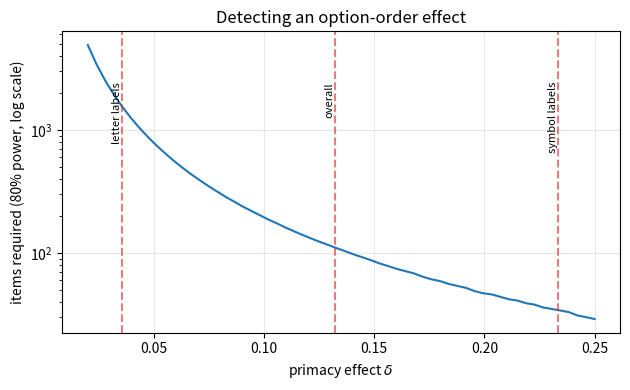

Reproduce this figure in Python.
"""
prompt_permutation_test.py — Design Calculations for Option-Order Effects
=========================================================================

Companion to Chapter 15, §15.4.2 (Prompt Choice as a Confounder) and
Exercise "编程实践" 3.

This script deliberately does NOT inject a primacy effect and then
"discover" it -- that would be circular, and it would teach nothing.  It
answers the two design questions a researcher actually faces:

    (Q1) REMOVAL.  Which presentation design removes a primacy effect of
         size delta, and what does each design cost?
    (Q2) DETECTION.  How many items are needed before a primacy effect of
         size delta can be distinguished from zero at conventional levels?

Both are answered analytically and checked by simulation.  Every sentence of
interpretation printed below interpolates a computed value, so the narrative
cannot drift away from the numbers.

Calibration
-----------
The delta grid is taken from Brucks & Toubia (2025), PLOS ONE 20(4),
e0319159, who report the probability that GPT-4 selects the first-listed
option in a task where the truth is 0.50:

    overall          0.6321
    letter labels    0.5355
    symbol labels    0.7335
    aggregated over all 32 prompt architectures: 0.5001

Note the direction: SYMBOL labels induce the stronger bias, letters the
weaker.  (A widely repeated secondary summary has this backwards.)

The main result of Q1 is easy to state and easy to get wrong: what buys
unbiasedness is *randomising the option order across items*, not exhausting
the orderings within each item.  Once the order is randomised, the residual
error is pure sampling noise, and extra orderings buy variance reduction
only.  A design that holds the order fixed, by contrast, stays biased by
delta no matter how many items are added.

The script is intentionally LLM-API-free: it does NOT call any external model.

Dependencies: numpy  (matplotlib optional, for the figure; no GPU, no internet)
Tested with: Python 3.9+, numpy 1.26, matplotlib 3.8
"""

from __future__ import annotations

import math

import numpy as np

SEED = 42

# Brucks & Toubia (2025) calibration points: (label, first-option rate)
BT_POINTS = [
    ("overall", 0.6321),
    ("letter labels", 0.5355),
    ("symbol labels", 0.7335),
]
BT_AGGREGATED = 0.5001

Z_975 = 1.959964
Z_80 = 0.841621

TOTAL_CALLS = 1600      # budget held fixed across designs in Q1
M_OPTIONS = 4


# ----------------------------------------------------------------------
# 1. Q1 -- which design removes the effect
# ----------------------------------------------------------------------
def simulate_design(
    rng: np.random.Generator,
    delta: float,
    design: str,
    m_options: int = M_OPTIONS,
    total_calls: int = TOTAL_CALLS,
    n_orders: int = 1,
    n_rep: int = 300,
) -> tuple[float, float]:
    """Return (mean signed bias, RMSE) of the estimated share of option 0.

    The position effect raises the first-listed option's choice probability
    to 1/m + delta, spreading the remainder equally over the others.

    design = "fixed"       option 0 is always listed first
             "randomised"  the first-listed option is drawn at random per item
             "exhaustive"  each item is shown in n_orders balanced orderings,
                           cycling option 0 through the leading positions

    The total number of model calls is held at total_calls for every design,
    so the comparison isolates the presentation choice from sample size.
    """
    base = 1.0 / m_options
    p_first = base + delta
    p_other = (1.0 - p_first) / (m_options - 1)
    errs = np.empty(n_rep)

    for r in range(n_rep):
        if design == "fixed":
            first = np.zeros(total_calls, dtype=int)
        elif design == "randomised":
            first = rng.integers(0, m_options, total_calls)
        elif design == "exhaustive":
            # Balanced cycling: equal numbers of calls with each option first
            reps = int(math.ceil(total_calls / n_orders))
            cycle = np.tile(np.arange(n_orders) % m_options, reps)
            first = cycle[:total_calls]
        else:
            raise ValueError(f"unknown design: {design}")

        probs = np.full((total_calls, m_options), p_other)
        probs[np.arange(total_calls), first] = p_first
        u = rng.uniform(size=(total_calls, 1))
        picks = (probs.cumsum(axis=1) < u).sum(axis=1)
        errs[r] = np.mean(picks == 0) - base

    return float(np.mean(errs)), float(np.sqrt(np.mean(errs ** 2)))


# ----------------------------------------------------------------------
# 2. Q2 -- detection: required number of items
# ----------------------------------------------------------------------
def n_required(delta: float, power: float = 0.80) -> int:
    """Items needed to reject p = 0.5 against p = 0.5 + delta.

    Two-sided 5% test, normal approximation:
        n >= [ z_{0.975} * sqrt(0.25) + z_power * sqrt(p(1-p)) ]^2 / delta^2
    """
    if delta <= 0:
        return -1
    z_pow = Z_80 if abs(power - 0.80) < 1e-9 else _z_from_power(power)
    p1 = 0.5 + delta
    num = Z_975 * math.sqrt(0.25) + z_pow * math.sqrt(p1 * (1.0 - p1))
    return int(math.ceil(num ** 2 / delta ** 2))


def _z_from_power(power: float) -> float:
    """Inverse normal CDF via bisection (keeps scipy out of the deps)."""
    lo, hi = -6.0, 6.0
    for _ in range(200):
        mid = 0.5 * (lo + hi)
        if 0.5 * (1.0 + math.erf(mid / math.sqrt(2.0))) < power:
            lo = mid
        else:
            hi = mid
    return 0.5 * (lo + hi)


def empirical_power(
    rng: np.random.Generator, delta: float, n_items: int, n_rep: int = 4000
) -> float:
    """Simulated power of the two-sided binomial test at the 5% level."""
    p1 = 0.5 + delta
    draws = rng.binomial(n_items, p1, n_rep)
    se = math.sqrt(0.25 / n_items)
    z = (draws / n_items - 0.5) / se
    return float(np.mean(np.abs(z) > Z_975))


# ----------------------------------------------------------------------
# 3. Main
# ----------------------------------------------------------------------
def main() -> None:
    rng = np.random.default_rng(SEED)

    print("=" * 70)
    print(f"Option-order effects: removal and detection design (seed={SEED})")
    print("=" * 70)
    print("Calibration from Brucks & Toubia (2025), PLOS ONE 20(4) e0319159")
    print()

    d_overall = round(BT_POINTS[0][1] - 0.5, 4)
    d_letter = round(BT_POINTS[1][1] - 0.5, 4)
    d_symbol = round(BT_POINTS[2][1] - 0.5, 4)

    print("[0] The delta implied by each reported rate")
    print(f"    {'setting':<18}{'first-option rate':>19}{'delta':>9}")
    for name, rate in BT_POINTS:
        print(f"    {name:<18}{rate:>19.4f}{rate - 0.5:>9.4f}")
    print(f"    Direction check: symbol labels ({BT_POINTS[2][1]:.4f}) induce "
          f"a STRONGER")
    print(f"    effect than letter labels ({BT_POINTS[1][1]:.4f}) -- a ratio "
          f"of {d_symbol / d_letter:.1f} to 1.")
    print(f"    Aggregating all 32 architectures returns {BT_AGGREGATED:.4f}.")
    print()

    # --- [1] Removal --------------------------------------------------
    print("[1] Q1 -- which presentation design removes the effect")
    print(f"    m = {M_OPTIONS} options, delta = {d_overall:.4f}, "
          f"total model calls held at {TOTAL_CALLS} for every design")
    print(f"    (the truth is a share of {1 / M_OPTIONS:.4f})")
    print()
    print(f"    {'design':<26}{'mean bias':>12}{'RMSE':>10}")
    results = {}
    for design, n_orders in (("fixed", 1), ("randomised", 1),
                             ("exhaustive", M_OPTIONS)):
        bias, rmse = simulate_design(rng, d_overall, design,
                                     n_orders=n_orders)
        results[design] = (bias, rmse)
        print(f"    {design:<26}{bias:>+12.4f}{rmse:>10.4f}")
    print()
    b_fixed = results["fixed"][0]
    b_rand = results["randomised"][0]
    r_rand = results["randomised"][1]
    r_exh = results["exhaustive"][1]
    print(f"    Holding the order fixed leaves a bias of {b_fixed:+.4f}, i.e. "
          f"essentially the whole")
    print(f"    delta of {d_overall:.4f}; it does not shrink with more items, "
          f"because it is not noise.")
    print(f"    Randomising the order across items cuts the bias to "
          f"{b_rand:+.4f} -- that step alone,")
    print(f"    not exhaustive permutation, is what buys unbiasedness.")
    print(f"    Exhausting the orderings changes RMSE only from {r_rand:.4f} "
          f"to {r_exh:.4f}: at a fixed")
    print(f"    budget it buys variance, not bias.  Its real advantage is "
          f"that the balance is")
    print(f"    guaranteed by construction rather than holding only in "
          f"expectation.")
    print()

    # --- [2] Detection ------------------------------------------------
    print("[2] Q2 -- detection: items needed to call delta non-zero")
    print("    (two-sided 5% test, 80% power)")
    print(f"    {'delta':>8}{'n required':>13}{'simulated power':>18}")
    n_by_delta: dict[float, int] = {}
    grid = sorted({d_letter, 0.05, 0.10, d_overall, d_symbol})
    for d in grid:
        n_req = n_required(d)
        n_by_delta[d] = n_req
        pw = empirical_power(rng, d, n_req)
        print(f"    {d:>8.4f}{n_req:>13}{pw:>18.3f}")
    print()
    pw50_letter = empirical_power(rng, d_letter, 50)
    print(f"    The letter-label effect (delta = {d_letter:.4f}) needs about "
          f"{n_by_delta[d_letter]} items;")
    print(f"    the symbol-label effect (delta = {d_symbol:.4f}) needs only "
          f"{n_by_delta[d_symbol]} -- a "
          f"{n_by_delta[d_letter] / n_by_delta[d_symbol]:.0f}-fold")
    print(f"    difference driven entirely by a formatting choice.")
    print(f"    A robustness check run on 50 items has power of only "
          f"{pw50_letter:.2f} against the")
    print(f"    smaller effect, so reporting 'no order effect' from such a "
          f"check is absence")
    print(f"    of evidence, not evidence of absence.")
    print()

    # --- [3] Feasibility of exhaustive permutation --------------------
    print("[3] When exhaustive permutation stops being feasible")
    print(f"    {'m options':>11}{'m! orderings':>15}")
    for m in (2, 3, 4, 5, 6, 8):
        print(f"    {m:>11}{math.factorial(m):>15}")
    print()
    print("    Exhausting m! orderings per item is affordable only for very")
    print("    small m.  Since randomisation across items already delivers")
    print("    unbiasedness (block [1]), the practical recipe for larger m is")
    print("    to randomise the order per item, or to use a Latin square that")
    print("    balances each option across each position -- not to enumerate")
    print("    all m! permutations.")
    print()
    print("Note: illustrative design calculation on simulated data with a")
    print("fixed seed; the delta values are taken from the cited study, but")
    print("no LLM was called here.")

    # --- Optional figure ---------------------------------------------
    try:
        import matplotlib.pyplot as plt

        deltas = np.linspace(0.02, 0.25, 60)
        ns = [n_required(float(d)) for d in deltas]
        fig, ax = plt.subplots(figsize=(6.4, 4))
        ax.plot(deltas, ns, color="tab:blue")
        ax.set_yscale("log")
        for name, rate in BT_POINTS:
            ax.axvline(rate - 0.5, linestyle="--", alpha=0.6, color="tab:red")
            ax.text(rate - 0.5, max(ns) * 0.5, name, rotation=90,
                    fontsize=8, ha="right", va="top")
        ax.set_xlabel(r"primacy effect $\delta$")
        ax.set_ylabel("items required (80% power, log scale)")
        ax.set_title("Detecting an option-order effect")
        ax.grid(True, alpha=0.3)
        fig.tight_layout()
        out_path = "prompt_permutation_power.png"
        fig.savefig(out_path, dpi=150)
        print(f"\nFigure saved to {out_path}")
    except Exception as exc:  # pragma: no cover
        print(f"\n(matplotlib unavailable, skipping plot: {exc})")


if __name__ == "__main__":
    main()
